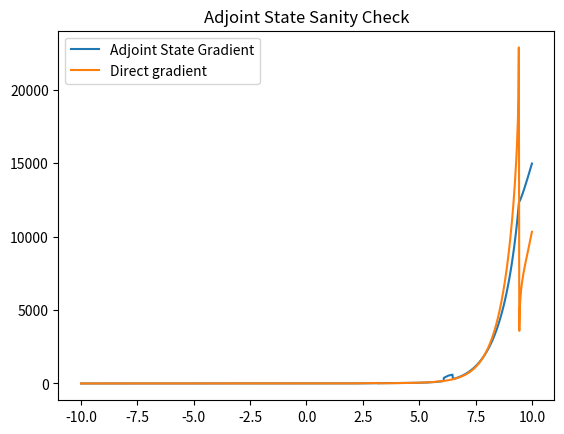

Write the Python code that produced this figure.
import numpy as np
from scipy.optimize import fsolve
import matplotlib.pyplot as plt

class Lagrangian(object):
    def __init__(self, **kw):
        self.dim = 1 if 'dim' not in kw.keys() else kw['dim']
        self.mc = np.zeros(self.dim) if 'mc' not in kw.keys() else kw['mc']
        self.uc = np.zeros(self.dim) if 'uc' not in kw.keys() else kw['uc']
        
        self.nc = 1 if 'nc' not in kw.keys() else kw['nc']
        self.pc = np.zeros(self.nc) if 'pc' not in kw.keys() else kw['pc']

    def L(self, u,m,p):
        raise NotImplementedError()
    def L_p(self, u,m,p):
        raise NotImplementedError()
    def L_u(self, u,m,p):
        raise NotImplementedError()
    def L_m(self, u,m,p):
        raise NotImplementedError()

class Mine(Lagrangian):
    def L(self, u,m,p):
        return np.dot(np.exp(m), np.cos(u)) + p * sum(u**5 - np.cos(m) - 1)
    def L_p(self, u, m, p):
        return u**5 - np.cos(m) - 1.0
    def L_u(self, u,m,p):
        return -np.exp(m) * np.sin(u) + 5.0 * p * u**4
    def L_m(self, u, m, p):
        self.uc = fsolve(lambda u_dummy : self.L_p(u_dummy, m, None), u)
        self.pc = fsolve(lambda p_dummy : self.L_u(self.uc, m, p_dummy), p)
        return np.exp(m) * np.cos(self.uc) + p * np.sin(m)

if( __name__ == "__main__" ):
    def direct_gradient_1d(m):
        return np.exp(m) * (np.cos( (1+ np.cos(m)) ** 0.2 ) \
            + 0.2 * np.sin( (1+np.cos(m)) ** 0.2 ) * np.sin(m) * ((1 + np.cos(m)) ** (-0.8)) )

    tmp = Mine(dim=1, uc=np.array([10.0]))
    m = np.linspace(-10,10,1000)
    g_adjoint_state = np.zeros(len(m))
    g_direct = np.zeros(len(m))
    for (i,mm) in enumerate(m):
        tau = 1.0
        u_start = tau * (1.0 - np.cos(mm))**(0.2)
        p_start = tau * np.exp(mm) * np.sin((1.0 - np.cos(mm))**(0.2)) / (5.0 * u_start**(0.8))
        g_adjoint_state[i] = tmp.L_m(u_start, np.array([mm]), p_start)
        g_direct[i] = direct_gradient_1d(mm)
    
    plt.title("Adjoint State Sanity Check")
    plt.plot(m, g_adjoint_state, label="Adjoint State Gradient")
    plt.plot(m, g_direct, label="Direct gradient")
    plt.legend()
    plt.savefig("adj_state_check.pdf")

    #print('(u,m,p, gradient) = (%s,%s,%s, %s)'%(tmp.uc, tmp.mc, tmp.pc, gradient_val))
    


        
    
